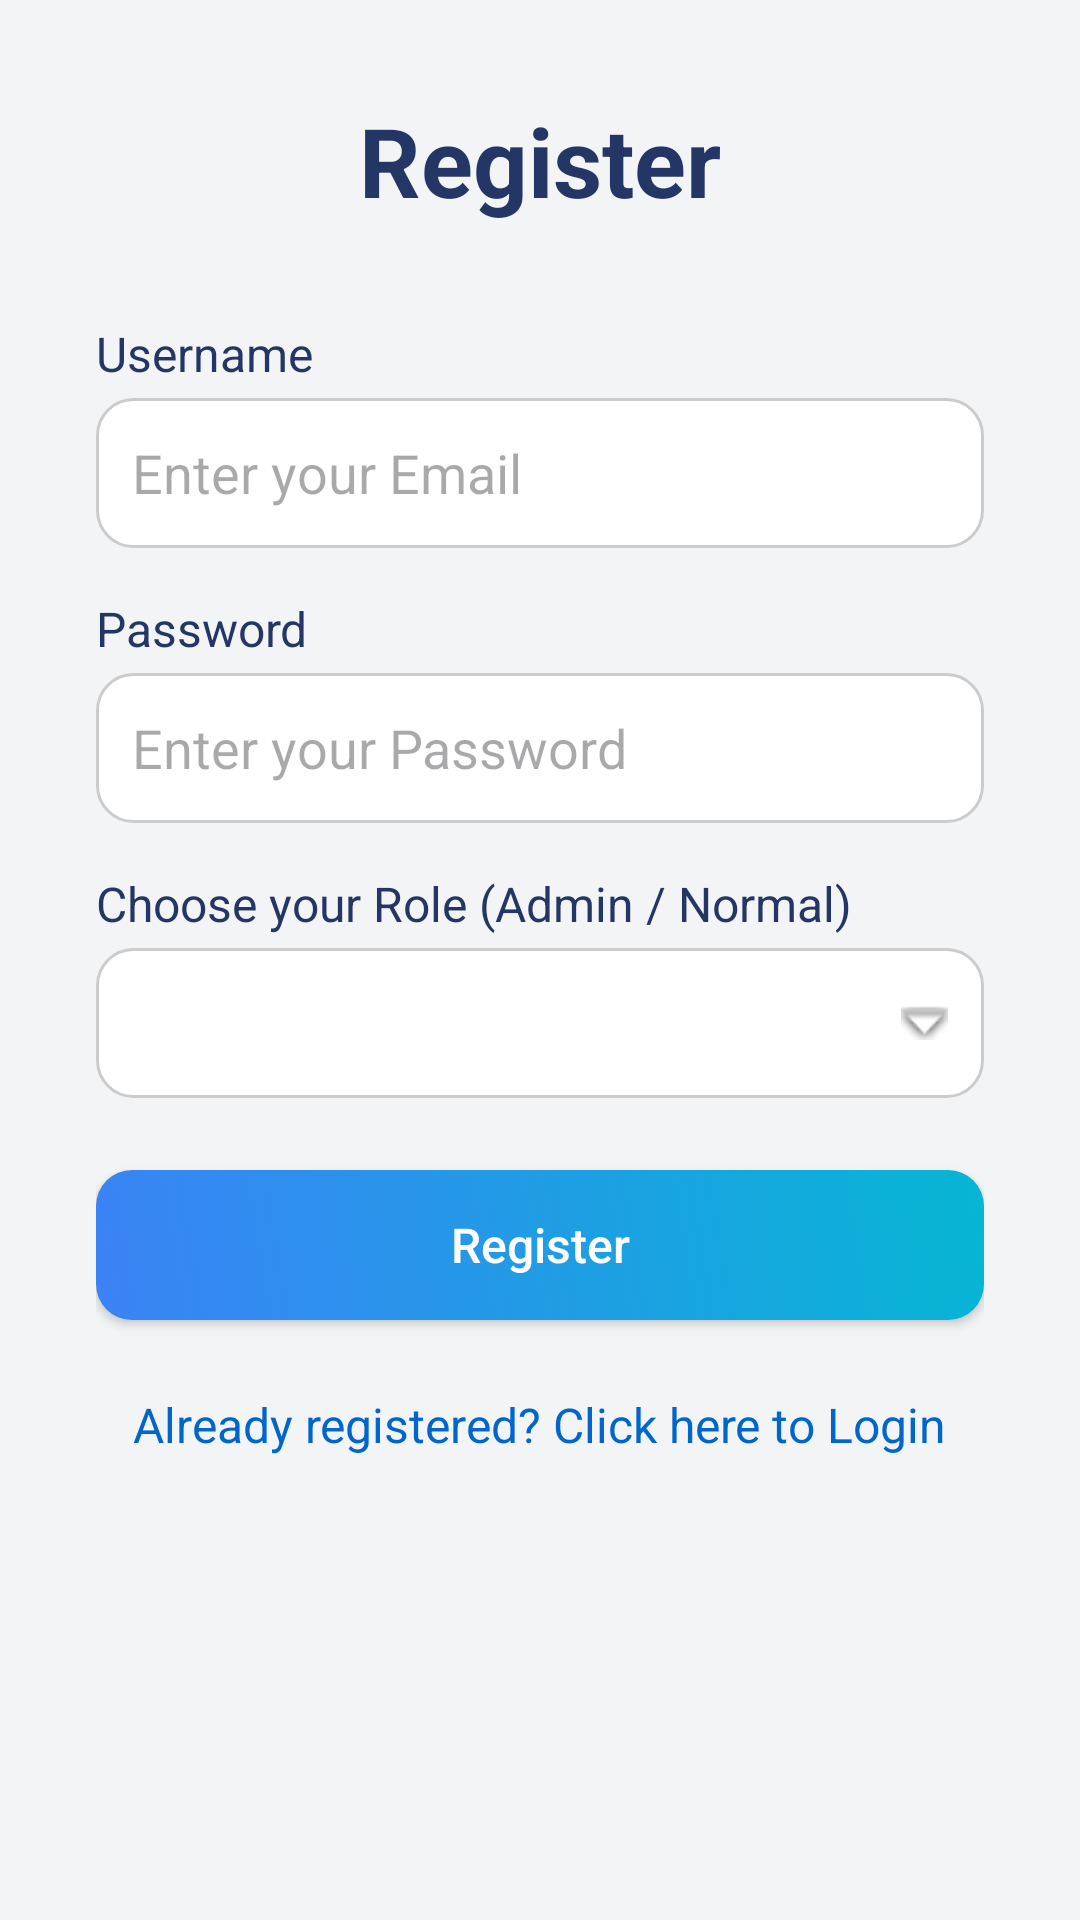

Layout XML and referenced resources for this Android screen:
<!-- AndroidManifest.xml: application theme Theme.UserManagementApp_2023EBCS536 -->
<!-- res/layout/activity_register.xml -->
<?xml version="1.0" encoding="utf-8"?>
<ScrollView xmlns:android="http://schemas.android.com/apk/res/android"
    xmlns:tools="http://schemas.android.com/tools"
    android:id="@+id/register_main"
    android:layout_width="match_parent"
    android:layout_height="match_parent"
    android:padding="32dp"
    android:background="#F3F4F6"
    tools:context=".RegisterActivity">

    <LinearLayout
        android:layout_width="match_parent"
        android:layout_height="wrap_content"
        android:orientation="vertical"
        android:gravity="center_horizontal">

        
        <TextView
            android:layout_width="wrap_content"
            android:layout_height="wrap_content"
            android:text="Register"
            android:textSize="32sp"
            android:textStyle="bold"
            android:textColor="#243665"
            android:layout_marginBottom="32dp" />

        
        <TextView
            android:id="@+id/email_label"
            android:layout_width="wrap_content"
            android:layout_height="wrap_content"
            android:text="Username"
            android:textSize="16sp"
            android:textColor="#243665"
            android:layout_marginBottom="4dp"
            android:layout_gravity="start" />

        
        <EditText
            android:id="@+id/email_edittext"
            android:layout_width="match_parent"
            android:layout_height="50dp"
            android:hint="Enter your Email"
            android:inputType="textEmailAddress"
            android:background="@drawable/bg_input"
            android:padding="12dp"
            android:layout_marginBottom="16dp" />

        
        <TextView
            android:id="@+id/password_label"
            android:layout_width="wrap_content"
            android:layout_height="wrap_content"
            android:text="Password"
            android:textSize="16sp"
            android:textColor="#243665"
            android:layout_marginBottom="4dp"
            android:layout_gravity="start" />

        
        <EditText
            android:id="@+id/password_edittext"
            android:layout_width="match_parent"
            android:layout_height="50dp"
            android:hint="Enter your Password"
            android:inputType="textPassword"
            android:background="@drawable/bg_input"
            android:padding="12dp"
            android:layout_marginBottom="16dp" />

        
        <TextView
            android:id="@+id/role"
            android:layout_width="wrap_content"
            android:layout_height="wrap_content"
            android:text="Choose your Role (Admin / Normal)"
            android:textSize="16sp"
            android:textColor="#243665"
            android:layout_marginBottom="4dp"
            android:layout_gravity="start" />
        <Spinner
            android:id="@+id/spinnerUserType"
            android:layout_width="match_parent"
            android:layout_height="50dp"
            android:spinnerMode="dropdown"
            android:background="@drawable/dropdown"
            android:padding="8dp"
            android:layout_marginBottom="24dp" />


        
        <Button
            android:id="@+id/register_button"
            android:layout_width="match_parent"
            android:layout_height="50dp"
            android:text="Register"
            android:textAllCaps="false"
            android:textSize="16sp"
            android:textColor="@android:color/white"
            android:background="@drawable/bg_button"
            android:layout_marginBottom="24dp" />

        
        <TextView
            android:id="@+id/tvLoginLink"
            android:layout_width="wrap_content"
            android:layout_height="wrap_content"
            android:text="Already registered? Click here to Login"
            android:textColor="#0066CC"
            android:textSize="16sp" />
    </LinearLayout>
</ScrollView>
<!-- resources referenced by this layout -->
<resources>
  <!-- drawable bg_button (drawable) -->
  <selector xmlns:android="http://schemas.android.com/apk/res/android">
      <item android:state_pressed="true">
          <shape android:shape="rectangle">
              <solid android:color="#3b5998" />
              <corners android:radius="12dp" />
          </shape>
      </item>
      <item>
          <shape android:shape="rectangle">
              <gradient
                  android:angle="45"
                  android:startColor="#3B82F6"
                  android:endColor="#06B6D4" />
              <corners android:radius="12dp" />
          </shape>
      </item>
  </selector>
  <!-- drawable bg_input (drawable) -->
  <shape xmlns:android="http://schemas.android.com/apk/res/android"
      android:shape="rectangle">
      <solid android:color="#FFFFFF" />
      <corners android:radius="12dp" />
      <stroke android:width="1dp" android:color="#CCCCCC" />
      <padding android:left="10dp" android:right="10dp" />
  </shape>
  <!-- drawable dropdown (drawable) -->
  <layer-list xmlns:android="http://schemas.android.com/apk/res/android">
      
      <item>
          <shape android:shape="rectangle">
              <solid android:color="#FFFFFF" />
              <stroke android:width="1dp" android:color="#CCCCCC" />
              <corners android:radius="12dp" />
          </shape>
      </item>
  
      
      <item android:right="12dp" android:gravity="right|center_vertical">
          <bitmap
              android:src="@android:drawable/arrow_down_float"
              android:tileMode="disabled" />
      </item>
  </layer-list>
  <style name="Theme.UserManagementApp_2023EBCS536" parent="Base.Theme.UserManagementApp_2023EBCS536" />
  <style name="Base.Theme.UserManagementApp_2023EBCS536" parent="Theme.Material3.DayNight.NoActionBar">
          
          
      </style>
</resources>
